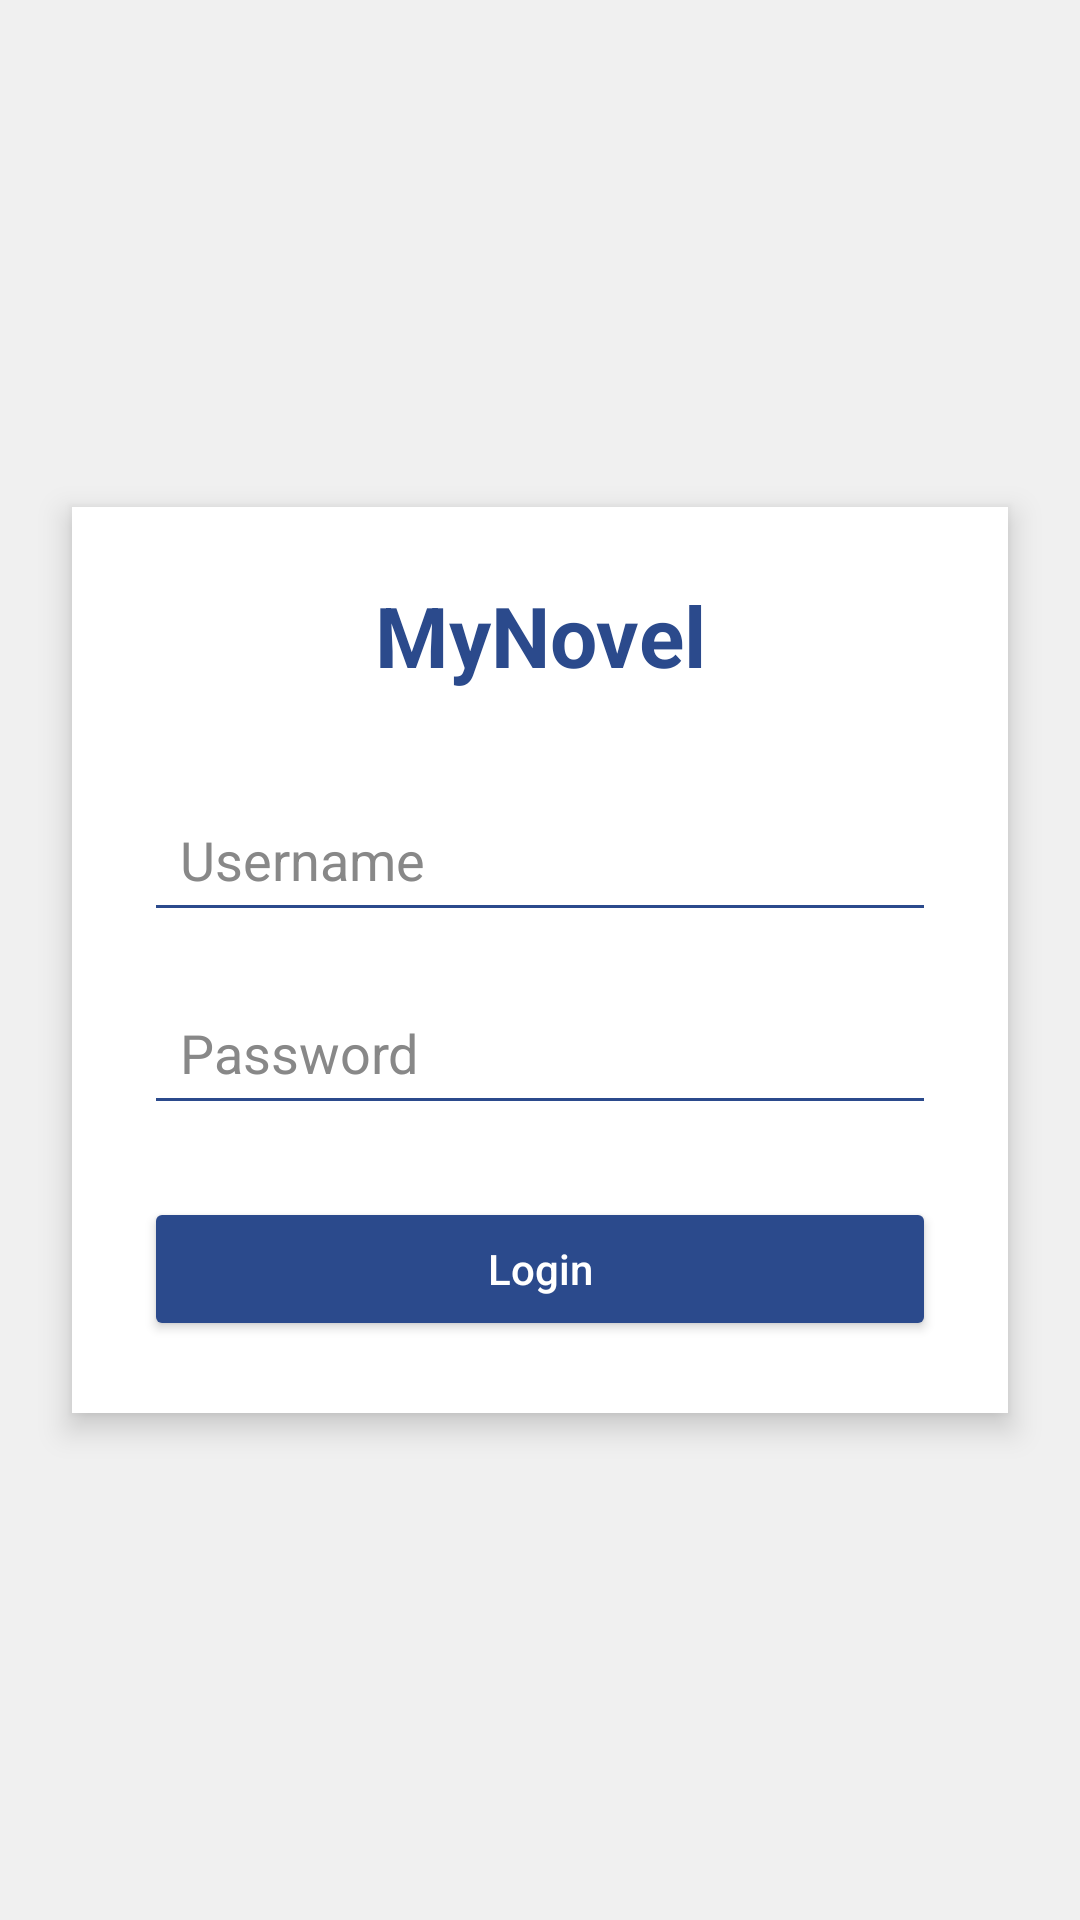

The Android layout XML behind this screen, and the referenced resources:
<!-- AndroidManifest.xml: application theme Theme.MyNovel -->
<!-- res/layout/activity_login.xml -->
<?xml version="1.0" encoding="utf-8"?>
<LinearLayout xmlns:android="http://schemas.android.com/apk/res/android"
    xmlns:tools="http://schemas.android.com/tools"
    android:layout_width="match_parent"
    android:layout_height="match_parent"
    android:orientation="vertical"
    android:gravity="center"
    android:background="#f0f0f0"
    tools:context=".LoginActivity">

    
    <LinearLayout
        android:layout_width="match_parent"
        android:layout_height="wrap_content"
        android:layout_margin="24dp"
        android:orientation="vertical"
        android:padding="24dp"
        android:background="@android:color/white"
        android:elevation="6dp"
        android:layout_gravity="center"
        android:layout_marginTop="48dp"
        android:layout_marginBottom="48dp"
        android:clipToPadding="false">

        <TextView
            android:id="@+id/tvTitle"
            android:layout_width="match_parent"
            android:layout_height="wrap_content"
            android:text="MyNovel"
            android:textColor="#2b4a8c"
            android:textSize="28sp"
            android:textStyle="bold"
            android:gravity="center"
            android:layout_marginBottom="32dp" />

        <EditText
            android:id="@+id/etUsername"
            android:hint="Username"
            android:layout_width="match_parent"
            android:layout_height="wrap_content"
            android:backgroundTint="#2b4a8c"
            android:textColor="#000000"
            android:textColorHint="#888888"
            android:padding="12dp"
            android:layout_marginBottom="16dp"
            android:inputType="textPersonName" />

        <EditText
            android:id="@+id/etPassword"
            android:hint="Password"
            android:layout_width="match_parent"
            android:layout_height="wrap_content"
            android:backgroundTint="#2b4a8c"
            android:textColor="#000000"
            android:textColorHint="#888888"
            android:padding="12dp"
            android:layout_marginBottom="24dp"
            android:inputType="textPassword" />

        <Button
            android:id="@+id/btnLogin"
            android:layout_width="match_parent"
            android:layout_height="wrap_content"
            android:text="Login"
            android:textAllCaps="false"
            android:backgroundTint="#2b4a8c"
            android:textColor="#ffffff"
            android:padding="12dp" />
    </LinearLayout>
</LinearLayout>
<!-- resources referenced by this layout -->
<resources>
  <style name="Theme.MyNovel" parent="Base.Theme.MyNovel" />
  <style name="Base.Theme.MyNovel" parent="Theme.Material3.DayNight.NoActionBar">
          
          
      </style>
</resources>
